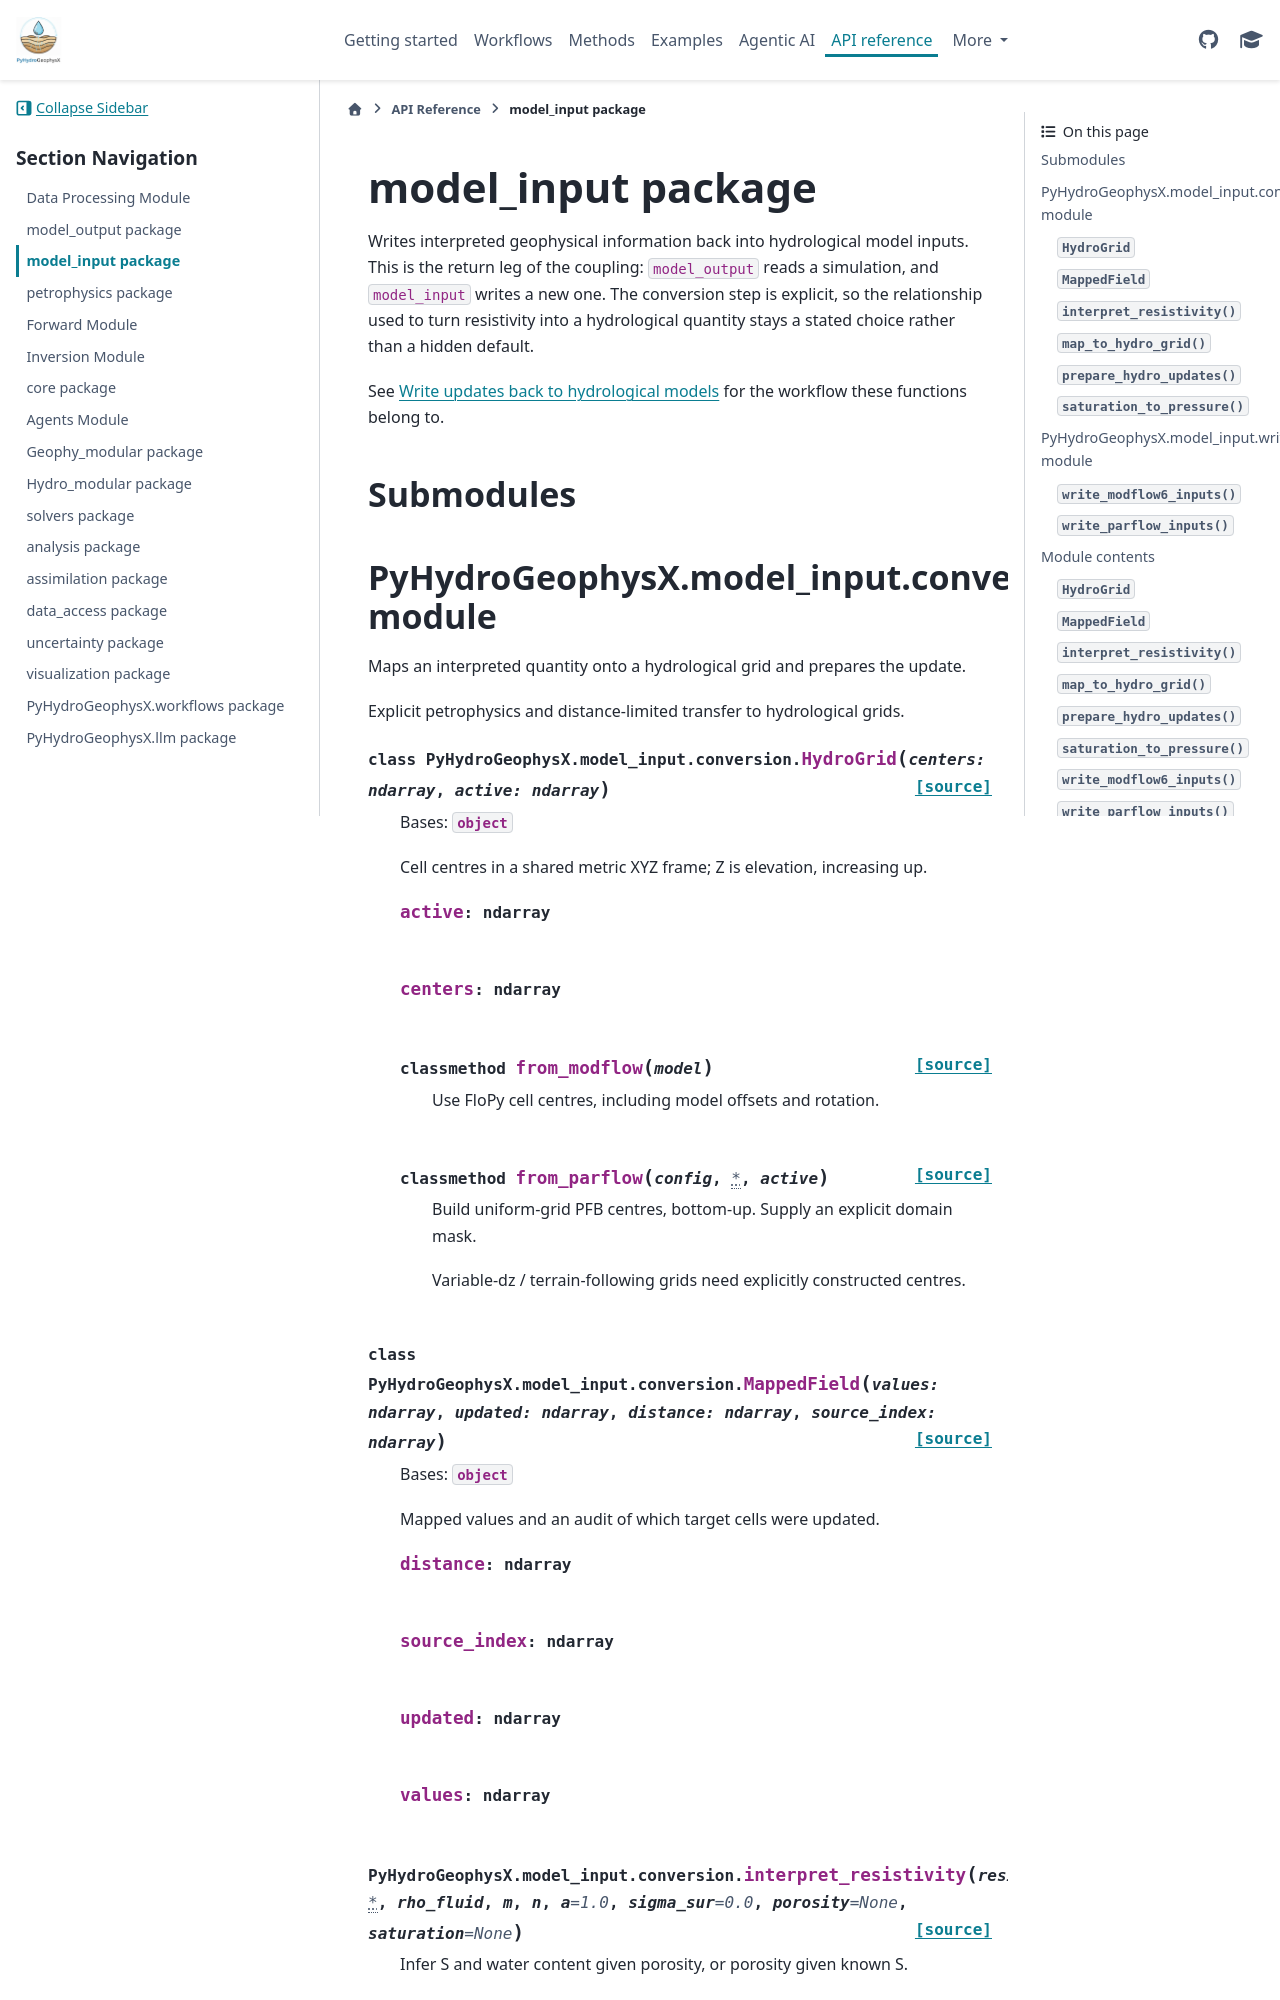

repository: geohang/PyHydroGeophysX · page: api/model_input.html · generator: sphinx

model\_input package
====================

Writes interpreted geophysical information back into hydrological model inputs.
This is the return leg of the coupling: ``model_output`` reads a simulation,
and ``model_input`` writes a new one. The conversion step is explicit, so the
relationship used to turn resistivity into a hydrological quantity
